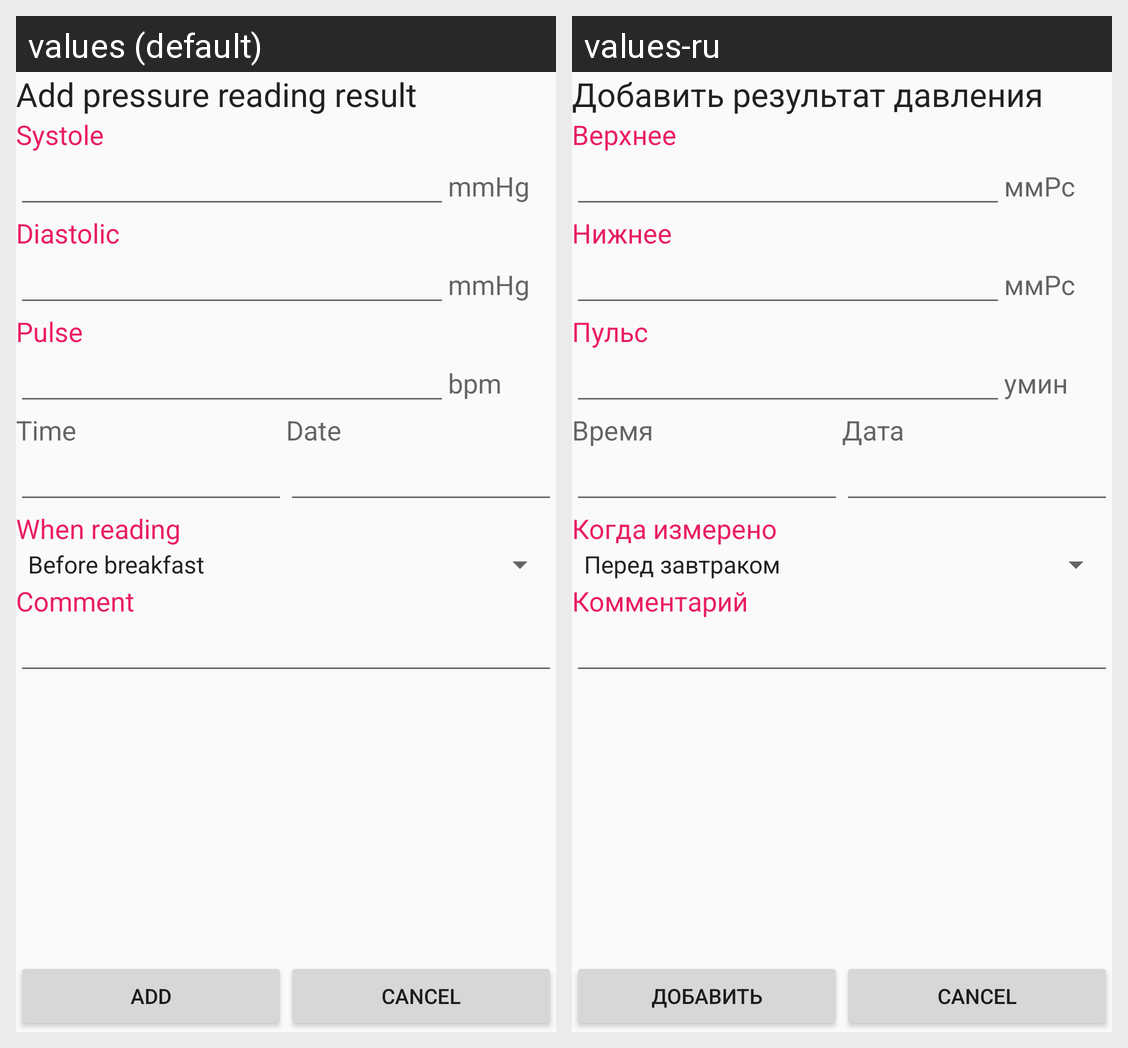

Locale-by-locale string values for the Android screen shown in this grid:
Android screen res/layout/diary_pressure_add.xml rendered under 2 locales, left to right: values (default), values-ru. Device: Nexus 5 (rendered at 1080×1920; each locale shown at half size, 540×960, under a caption strip naming it); theme AppTheme.Light.
Strings drawn on this screen, with the default value and each locale's value (text and hints the layout hard-codes, and strings that could not be matched under every locale, appear in the picture but are not listed):

pressure_add_title
  values: Add pressure reading result
  values-ru: Добавить результат давления

pressure_add_label_systole
  values: Systole
  values-ru: Верхнее

pressure_label_unit
  values: mmHg
  values-ru: ммРс

pressure_add_label_diastolic
  values: Diastolic
  values-ru: Нижнее

pressure_add_label_pulse
  values: Pulse
  values-ru: Пульс

pulse_label_unit
  values: bpm
  values-ru: умин

common_label_time
  values: Time
  values-ru: Время

common_label_date
  values: Date
  values-ru: Дата

glucose_add_label_when
  values: When reading
  values-ru: Когда измерено

glucose_add_label_comment
  values: Comment
  values-ru: Комментарий

label_mode_add
  values: Add
  values-ru: Добавить
